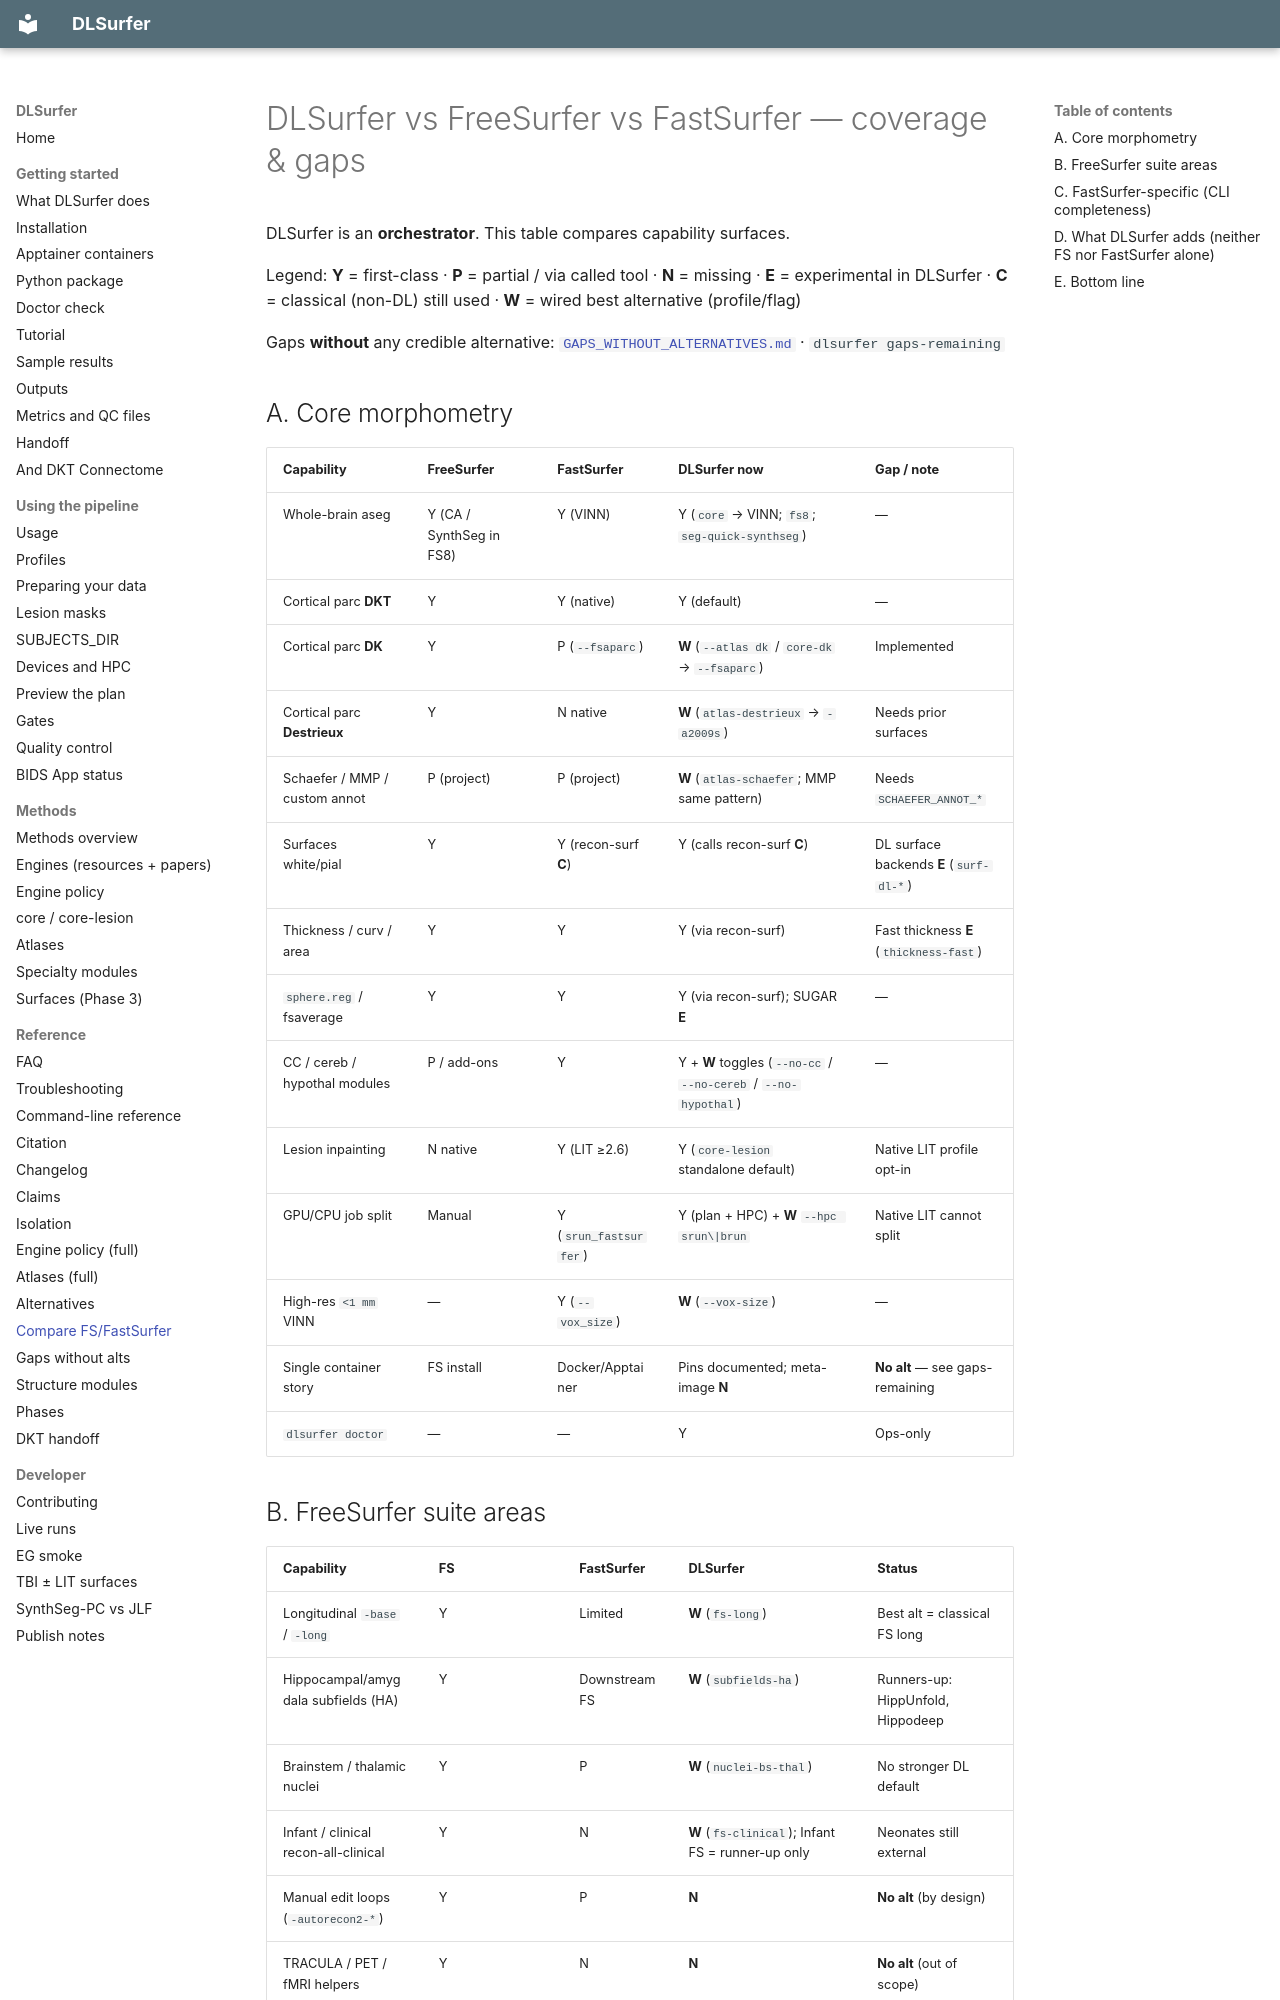

repository: phindagijimana/dlsurfer · page: reference/COMPARE_FS_FASTSURFER/index.html · generator: mkdocs

# DLSurfer vs FreeSurfer vs FastSurfer — coverage & gaps

DLSurfer is an **orchestrator**. This table compares capability surfaces.

Legend: **Y** = first-class · **P** = partial / via called tool · **N** = missing · **E** = experimental in DLSurfer · **C** = classical (non-DL) still used · **W** = wired best alternative (profile/flag)

Gaps **without** any credible alternative: [`GAPS_WITHOUT_ALTERNATIVES.md`](GAPS_WITHOUT_ALTERNATIVES.md) · `dlsurfer gaps-remaining`

## A. Core morphometry

| Capability | FreeSurfer | FastSurfer | DLSurfer now | Gap / note |
|------------|------------|------------|--------------|------------|
| Whole-brain aseg | Y (CA / SynthSeg in FS8) | Y (VINN) | Y (`core` → VINN; `fs8`; `seg-quick-synthseg`) | — |
| Cortical parc **DKT** | Y | Y (native) | Y (default) | — |
| Cortical parc **DK** | Y | P (`--fsaparc`) | **W** (`--atlas dk` / `core-dk` → `--fsaparc`) | Implemented |
| Cortical parc **Destrieux** | Y | N native | **W** (`atlas-destrieux` → `-a2009s`) | Needs prior surfaces |
| Schaefer / MMP / custom annot | P (project) | P (project) | **W** (`atlas-schaefer`; MMP same pattern) | Needs `SCHAEFER_ANNOT_*` |
| Surfaces white/pial | Y | Y (recon-surf **C**) | Y (calls recon-surf **C**) | DL surface backends **E** (`surf-dl-*`) |
| Thickness / curv / area | Y | Y | Y (via recon-surf) | Fast thickness **E** (`thickness-fast`) |
| `sphere.reg` / fsaverage | Y | Y | Y (via recon-surf); SUGAR **E** | — |
| CC / cereb / hypothal modules | P / add-ons | Y | Y + **W** toggles (`--no-cc` / `--no-cereb` / `--no-hypothal`) | — |
| Lesion inpainting | N native | Y (LIT ≥2.6) | Y (`core-lesion` standalone default) | Native LIT profile opt-in |
| GPU/CPU job split | Manual | Y (`srun_fastsurfer`) | Y (plan + HPC) + **W** `--hpc srun\|brun` | Native LIT cannot split |
| High-res `<1 mm` VINN | — | Y (`--vox_size`) | **W** (`--vox-size`) | — |
| Single container story | FS install | Docker/Apptainer | Pins documented; meta-image **N** | **No alt** — see gaps-remaining |
| `dlsurfer doctor` | — | — | Y | Ops-only |
